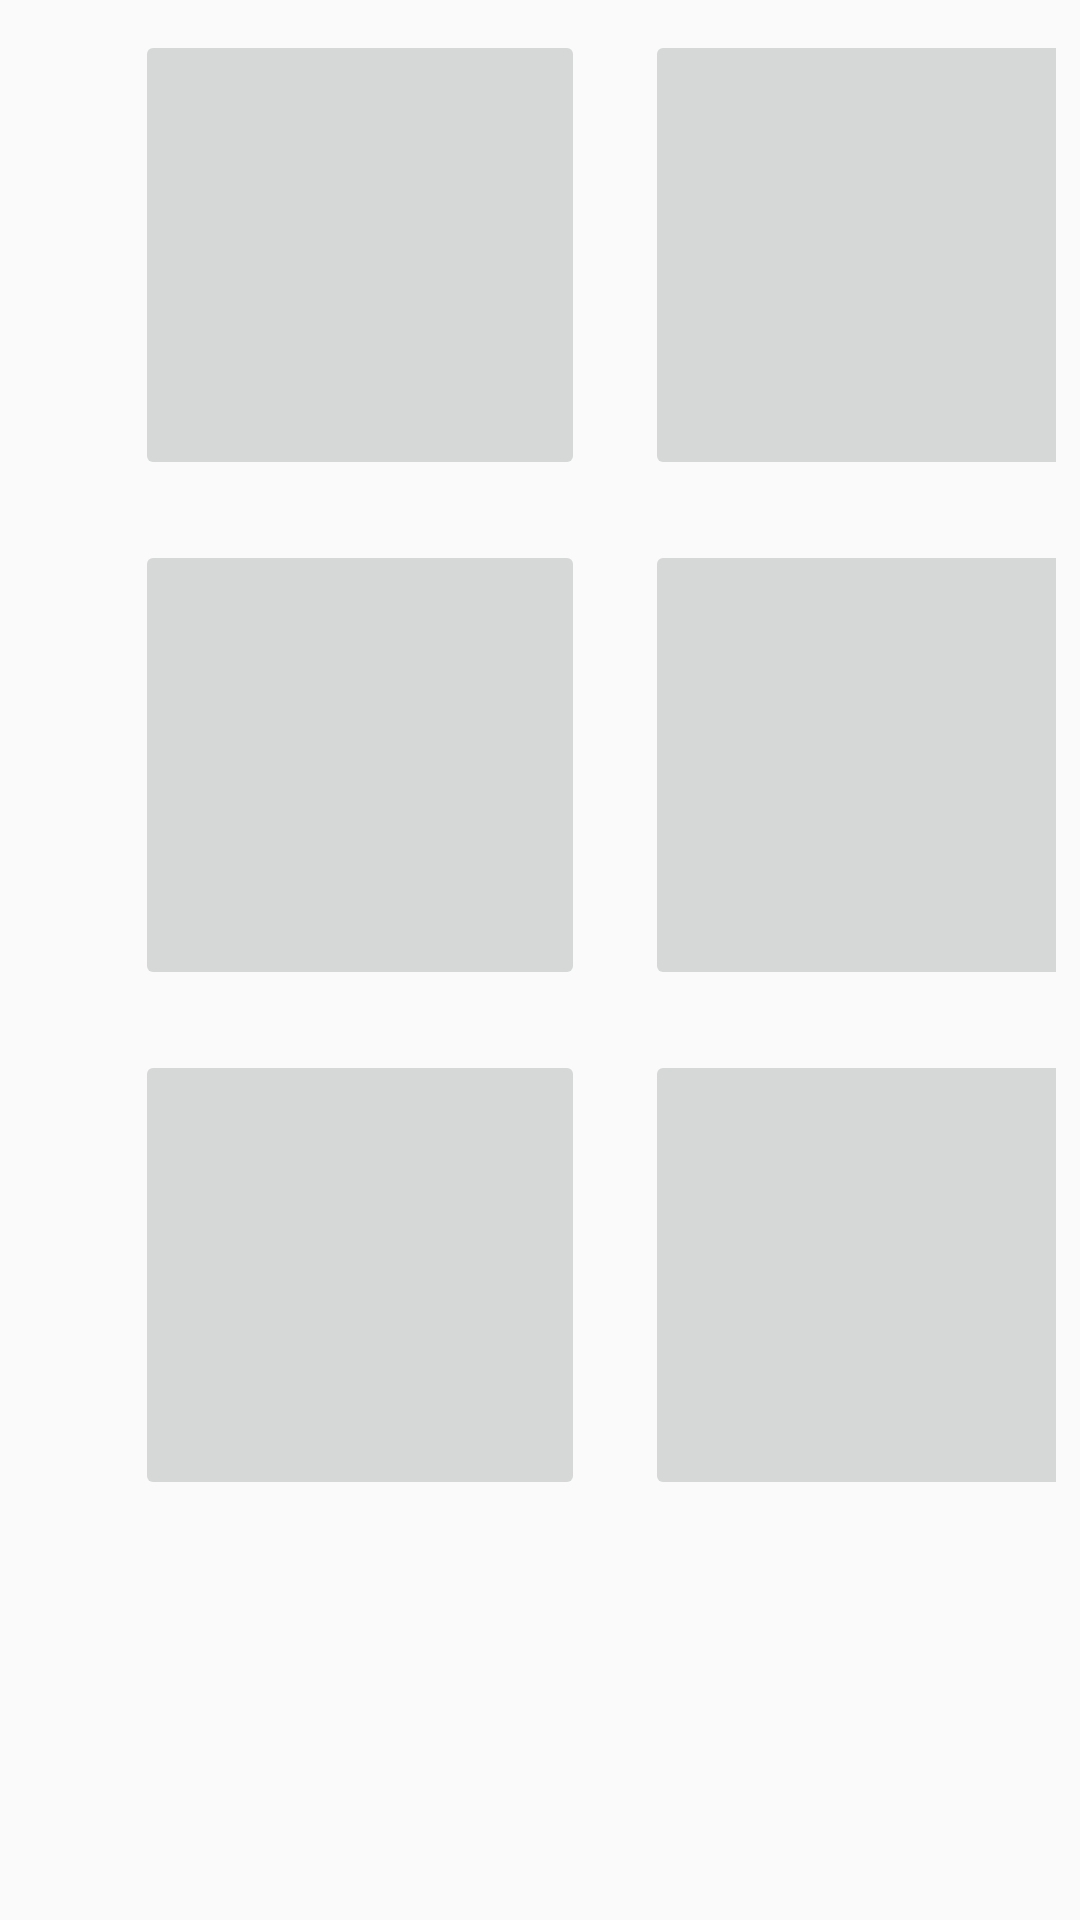

Layout XML and referenced resources for this Android screen:
<!-- AndroidManifest.xml: application theme Theme.MoaMoa -->
<!-- res/layout/main_home2.xml -->
<?xml version="1.0" encoding="utf-8"?>
<androidx.constraintlayout.widget.ConstraintLayout xmlns:android="http://schemas.android.com/apk/res/android"
    xmlns:app="http://schemas.android.com/apk/res-auto"
    xmlns:tools="http://schemas.android.com/tools"
    android:layout_width="match_parent"
    android:layout_height="match_parent">


<LinearLayout
        android:gravity="top"
        android:grvity="center"
        android:orientation="vertical"
        android:layout_width="match_parent"
        android:layout_height="match_parent"
        android:layout_marginTop="10dp"
        android:layout_marginStart="25dp"
        tools:ignore="MissingConstraints">

    <LinearLayout
        android:layout_width="wrap_content"
        android:layout_height="wrap_content"
        android:layout_marginEnd="8dp"
        tools:ignore="MissingConstraints">

        <ImageButton
            android:layout_width="150dp"
            android:layout_height="150dp"
            app:srcCompat="@drawable/ic_baseline_group_24"
            android:layout_marginStart="20dp"/>
        <ImageButton
            android:layout_width="150dp"
            android:layout_height="150dp"
            app:srcCompat="@drawable/ic_baseline_create_24"
            android:layout_marginStart="20dp"/>
    </LinearLayout>

    <LinearLayout
        android:layout_width="wrap_content"
        android:layout_height="wrap_content"
        android:layout_marginEnd="8dp"
        tools:ignore="MissingConstraints">

        <ImageButton
            android:layout_width="150dp"
            android:layout_height="150dp"
            app:srcCompat="@drawable/ic_baseline_group_24"
            android:layout_marginStart="20dp"
            android:layout_marginTop="20dp"/>
        <ImageButton
            android:layout_width="150dp"
            android:layout_height="150dp"
            app:srcCompat="@drawable/ic_baseline_create_24"
            android:layout_marginStart="20dp"
            android:layout_marginTop="20dp"/>
    </LinearLayout>

    <LinearLayout
        android:layout_width="wrap_content"
        android:layout_height="wrap_content"
        android:layout_marginEnd="8dp"
        tools:ignore="MissingConstraints">

        <ImageButton
            android:layout_width="150dp"
            android:layout_height="150dp"
            app:srcCompat="@drawable/ic_baseline_group_24"
            android:layout_marginStart="20dp"
            android:layout_marginTop="20dp"/>
        <ImageButton
            android:layout_width="150dp"
            android:layout_height="150dp"
            app:srcCompat="@drawable/ic_baseline_create_24"
            android:layout_marginStart="20dp"
            android:layout_marginTop="20dp"/>
    </LinearLayout>
</LinearLayout>



</androidx.constraintlayout.widget.ConstraintLayout>
<!-- resources referenced by this layout -->
<resources>
  <style name="Theme.MoaMoa" parent="Theme.AppCompat.Light">
          
          <item name="colorPrimary">@color/purple_500</item>
          <item name="colorPrimaryVariant">@color/purple_700</item>
          <item name="colorOnPrimary">@color/white</item>
          
          <item name="colorSecondary">@color/teal_200</item>
          <item name="colorSecondaryVariant">@color/teal_700</item>
          <item name="colorOnSecondary">@color/black</item>
          
          <item name="android:statusBarColor" tools:targetApi="l">?attr/colorPrimaryVariant</item>
          
          <item name="windowNoTitle">true</item>
          
      </style>
  <color name="purple_500">#FF6200EE</color>
  <color name="purple_700">#FF3700B3</color>
  <color name="white">#FFFFFFFF</color>
  <color name="teal_200">#FF03DAC5</color>
  <color name="teal_700">#FF018786</color>
  <color name="black">#FF000000</color>
</resources>
